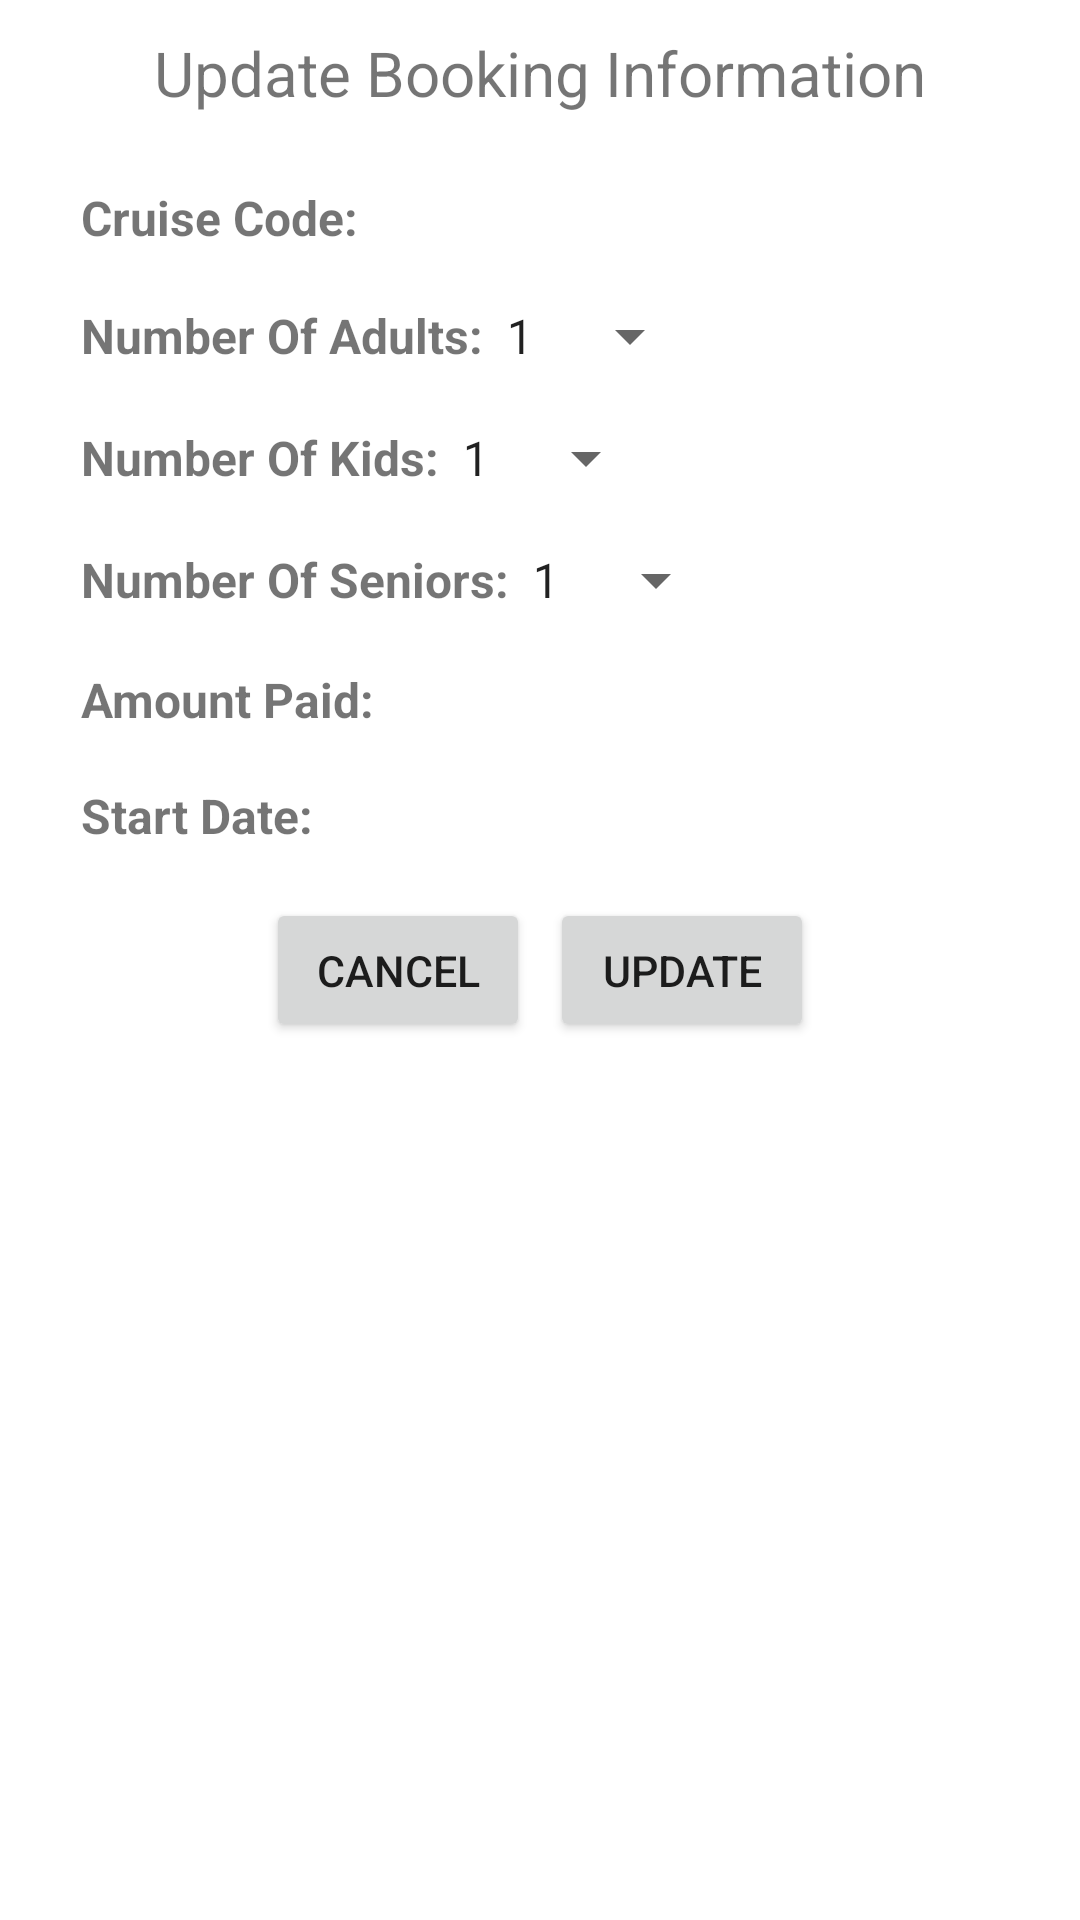

Android layout source for this screen:
<!-- AndroidManifest.xml: application theme Theme.Group7_MAPD711_Assignment4 -->
<!-- res/layout/activity_update_booking.xml -->
<?xml version="1.0" encoding="utf-8"?>
<LinearLayout xmlns:android="http://schemas.android.com/apk/res/android"
    xmlns:app="http://schemas.android.com/apk/res-auto"
    xmlns:tools="http://schemas.android.com/tools"
    android:layout_width="match_parent"
    android:layout_height="match_parent"
    android:orientation="vertical"
    android:padding="5pt"
    tools:context=".UpdateBookingActivity">
    <TextView
        android:layout_gravity="center"
        android:layout_marginBottom="20px"
        android:layout_width="wrap_content"
        android:layout_height="wrap_content"
        android:textSize="@dimen/titleFontSize"
        android:text="@string/update_booking_information" />

    
    <LinearLayout
        android:layout_width="match_parent"
        android:layout_height="wrap_content"
        android:paddingTop="50px"
        android:paddingLeft="50px"
        android:paddingRight="50px">

        <TextView
            android:id="@+id/lblCruiseCode"
            android:layout_width="wrap_content"
            android:layout_height="wrap_content"
            android:text="@string/cruise_code"
            android:textStyle="bold"
            android:textSize="16sp" />

        <TextView
            android:id="@+id/tvCruiseCode"
            android:layout_width="wrap_content"
            android:layout_height="wrap_content"
            android:layout_marginLeft="100px"
            android:ems="10"
            android:textSize="@dimen/updateBookingFontSize" />
    </LinearLayout>

    <LinearLayout
        android:layout_width="match_parent"
        android:layout_height="wrap_content"
        android:paddingTop="50px"
        android:paddingLeft="50px"
        android:paddingRight="50px">

        <TextView
            android:id="@+id/lblNoOfAdults"
            android:layout_width="wrap_content"
            android:layout_height="wrap_content"
            android:text="@string/number_of_adults"
            android:textStyle="bold"
            android:textSize="16sp" />








        <Spinner
            android:layout_width="wrap_content"
            android:layout_height="wrap_content"
            android:id="@+id/no_of_adults"
            android:tooltipText="Number of adults"
            android:entries="@array/adults_number" />
    </LinearLayout>

    <LinearLayout
        android:layout_width="match_parent"
        android:layout_height="wrap_content"
        android:paddingTop="50px"
        android:paddingLeft="50px"
        android:paddingRight="50px">

        <TextView
            android:id="@+id/lblNoOfKids"
            android:layout_width="wrap_content"
            android:layout_height="wrap_content"
            android:text="@string/number_of_kids"
            android:textStyle="bold"
            android:textSize="16sp" />

        <Spinner
            android:layout_width="wrap_content"
            android:layout_height="wrap_content"
            android:id="@+id/no_of_kids"
            android:tooltipText="Number of kids"
            android:entries="@array/children_number" />
    </LinearLayout>

    <LinearLayout
        android:layout_width="match_parent"
        android:layout_height="wrap_content"
        android:paddingTop="50px"
        android:paddingLeft="50px"
        android:paddingRight="50px">

        <TextView
            android:id="@+id/lblNoOfSeniors"
            android:layout_width="wrap_content"
            android:layout_height="wrap_content"
            android:text="@string/number_of_seniors"
            android:textStyle="bold"
            android:textSize="16sp" />

        <Spinner
            android:layout_width="wrap_content"
            android:layout_height="wrap_content"
            android:id="@+id/no_of_seniors"
            android:tooltipText="Number of seniors"
            android:entries="@array/senior_number" />
    </LinearLayout>

    <LinearLayout
        android:layout_width="match_parent"
        android:layout_height="wrap_content"
        android:paddingTop="50px"
        android:paddingLeft="50px"
        android:paddingRight="50px">

        <TextView
            android:id="@+id/lblAmountPaid"
            android:layout_width="wrap_content"
            android:layout_height="wrap_content"
            android:text="@string/amount_paid"
            android:textStyle="bold"
            android:textSize="16sp" />

        <TextView
            android:id="@+id/tvAmountPaid"
            android:layout_width="wrap_content"
            android:layout_height="wrap_content"
            android:layout_marginLeft="100px"
            android:ems="10"
            android:textSize="@dimen/updateBookingFontSize" />
    </LinearLayout>

    <LinearLayout
        android:layout_width="match_parent"
        android:layout_height="wrap_content"
        android:paddingTop="50px"
        android:paddingLeft="50px"
        android:paddingRight="50px">

        <TextView
            android:id="@+id/lblStartDate"
            android:layout_width="wrap_content"
            android:layout_height="wrap_content"
            android:text="@string/start_date"
            android:textStyle="bold"
            android:textSize="16sp" />

        <TextView
            android:id="@+id/tvStartDate"
            android:layout_width="wrap_content"
            android:layout_height="wrap_content"
            android:layout_marginLeft="100px"
            android:ems="10"
            android:textSize="@dimen/updateBookingFontSize" />
    </LinearLayout>

    <LinearLayout
        android:layout_width="match_parent"
        android:layout_height="wrap_content"
        android:gravity="center"
        android:paddingTop="50px"
        android:paddingLeft="50px"
        android:paddingRight="50px">
        <Button
            android:layout_gravity="center"
            android:id="@+id/button_cancel"
            android:layout_width="wrap_content"
            android:layout_height="wrap_content"
            android:textSize="@dimen/buttonFontSize"
            android:text="@string/btn_cancel"/>
        <Button
            android:layout_marginLeft="20px"
            android:id="@+id/button_update"
            android:layout_width="wrap_content"
            android:layout_height="wrap_content"
            android:textSize="@dimen/buttonFontSize"
            android:text="@string/btn_update"/>
    </LinearLayout>

</LinearLayout>
<!-- resources referenced by this layout -->
<resources>
  <string-array name="adults_number">
          <item>1</item>
          <item>2</item>
          <item>3</item>
          <item>4</item>
          <item>5</item>
          <item>6</item>
          <item>7</item>
          <item>8</item>
      </string-array>
  <string-array name="children_number">
          <item>1</item>
          <item>2</item>
          <item>3</item>
          <item>4</item>
          <item>5</item>
          <item>6</item>
          <item>7</item>
          <item>8</item>
      </string-array>
  <string-array name="senior_number">
          <item>1</item>
          <item>2</item>
          <item>3</item>
          <item>4</item>
          <item>5</item>
          <item>6</item>
          <item>7</item>
          <item>8</item>
      </string-array>
  <dimen name="buttonFontSize">7pt</dimen>
  <dimen name="titleFontSize">10pt</dimen>
  <dimen name="updateBookingFontSize">8pt</dimen>
  <string name="amount_paid">Amount Paid:</string>
  <string name="btn_cancel">Cancel</string>
  <string name="btn_update">Update</string>
  <string name="cruise_code">Cruise Code:</string>
  <string name="number_of_adults">Number Of Adults:</string>
  <string name="number_of_kids">Number Of Kids:</string>
  <string name="number_of_seniors">Number Of Seniors:</string>
  <string name="start_date">Start Date:</string>
  <string name="update_booking_information">Update Booking Information</string>
  <style name="Theme.Group7_MAPD711_Assignment4" parent="Theme.MaterialComponents.DayNight.DarkActionBar">
          
          <item name="colorPrimary">@color/purple_500</item>
          <item name="colorPrimaryVariant">@color/purple_700</item>
          <item name="colorOnPrimary">@color/white</item>
          
          <item name="colorSecondary">@color/teal_200</item>
          <item name="colorSecondaryVariant">@color/teal_700</item>
          <item name="colorOnSecondary">@color/black</item>
          
          <item name="android:statusBarColor" tools:targetApi="l">?attr/colorPrimaryVariant</item>
          
      </style>
  <color name="purple_500">#FF6200EE</color>
  <color name="purple_700">#FF3700B3</color>
  <color name="white">#FFFFFFFF</color>
  <color name="teal_200">#FF03DAC5</color>
  <color name="teal_700">#FF018786</color>
  <color name="black">#FF000000</color>
</resources>
